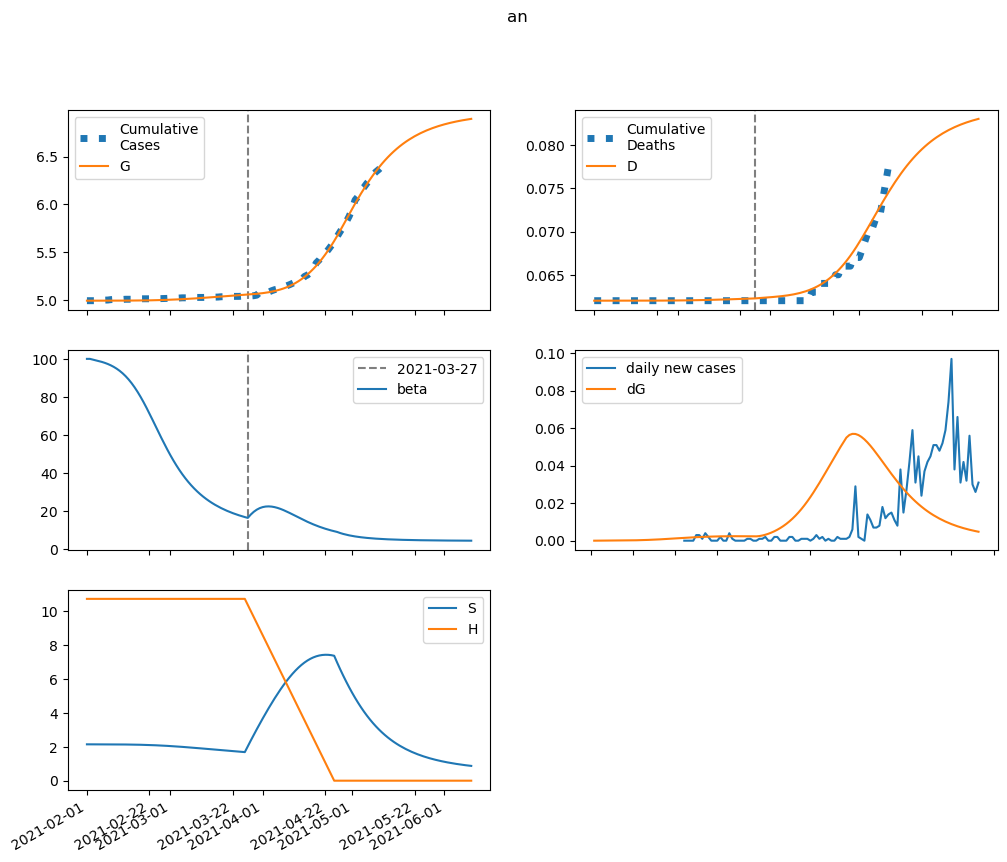

The file beside this chart, header and first rows:
series, 2021-02-01, 2021-02-02, 2021-02-03, 2021-02-04, 2021-02-05, 2021-02-06, 2021-02-07, 2021-02-08, 2021-02-09, 2021-02-10, 2021-02-11, 2021-02-12, 2021-02-13, 2021-02-14, 2021-02-15, 2021-02-16, 2021-02-17, 2021-02-18, 2021-02-19, 2021-02-20, 2021-02-21, 2021-02-22, 2021-02-23
S, 2149, 2148, 2148, 2148, 2147, 2147, 2146, 2145, 2145, 2144, 2143, 2141, 2140, 2138, 2135, 2133, 2130, 2126, 2122, 2118, 2112, 2106, 2100
E, 0.0, 0.3642, 0.6263, 0.852, 1.078, 1.326, 1.613, 1.95, 2.35, 2.825, 3.388, 4.054, 4.837, 5.754, 6.82, 8.052, 9.463, 11.06, 12.87, 14.87, 17.09, 19.49, 22.08
I, 0.1032, 0.08229, 0.07747, 0.08217, 0.09329, 0.1095, 0.1306, 0.1567, 0.1885, 0.2269, 0.273, 0.3282, 0.3938, 0.4717, 0.5637, 0.6718, 0.7982, 0.9449, 1.114, 1.308, 1.528, 1.775, 2.051
A, 0.5418, 0.516, 0.5537, 0.6345, 0.7501, 0.8989, 1.083, 1.308, 1.579, 1.906, 2.299, 2.769, 3.331, 4.001, 4.795, 5.734, 6.839, 8.133, 9.639, 11.38, 13.39, 15.67, 18.26
IH, 0.0, 0.00413, 0.005298, 0.005672, 0.006043, 0.006667, 0.00762, 0.008925, 0.0106, 0.01269, 0.01524, 0.01833, 0.02203, 0.02646, 0.03172, 0.03796, 0.04531, 0.05394, 0.064, 0.07566, 0.08907, 0.1044, 0.1217
IN, 0.01683, 0.03223, 0.04291, 0.0519, 0.06089, 0.07093, 0.08277, 0.09704, 0.1143, 0.1354, 0.1609, 0.1917, 0.229, 0.2738, 0.3274, 0.3915, 0.4678, 0.5583, 0.6649, 0.7901, 0.9363, 1.106, 1.301
D, 62.0, 62.0, 62, 62, 62, 62, 62, 62, 62, 62, 62, 62, 62, 62, 62, 62, 62, 62, 62, 62.01, 62.01, 62.01, 62.01
R, 0.0, 0.02729, 0.05673, 0.08945, 0.127, 0.171, 0.2232, 0.2858, 0.3609, 0.4513, 0.5601, 0.6911, 0.8488, 1.038, 1.266, 1.538, 1.864, 2.253, 2.716, 3.264, 3.912, 4.675, 5.57
G, 4994, 4994, 4994, 4994, 4994, 4994, 4994, 4994, 4994, 4994, 4994, 4995, 4995, 4995, 4995, 4995, 4995, 4996, 4996, 4997, 4997, 4998, 4998
H, 10743, 10743, 10743, 10743, 10743, 10743, 10743, 10743, 10743, 10743, 10743, 10743, 10743, 10743, 10743, 10743, 10743, 10743, 10743, 10743, 10743, 10743, 10743
beta, 100, 100, 99.59, 99.22, 98.84, 98.4, 97.9, 97.31, 96.61, 95.78, 94.81, 93.68, 92.37, 90.86, 89.14, 87.2, 85.03, 82.63, 80.02, 77.22, 74.26, 71.16, 67.98
